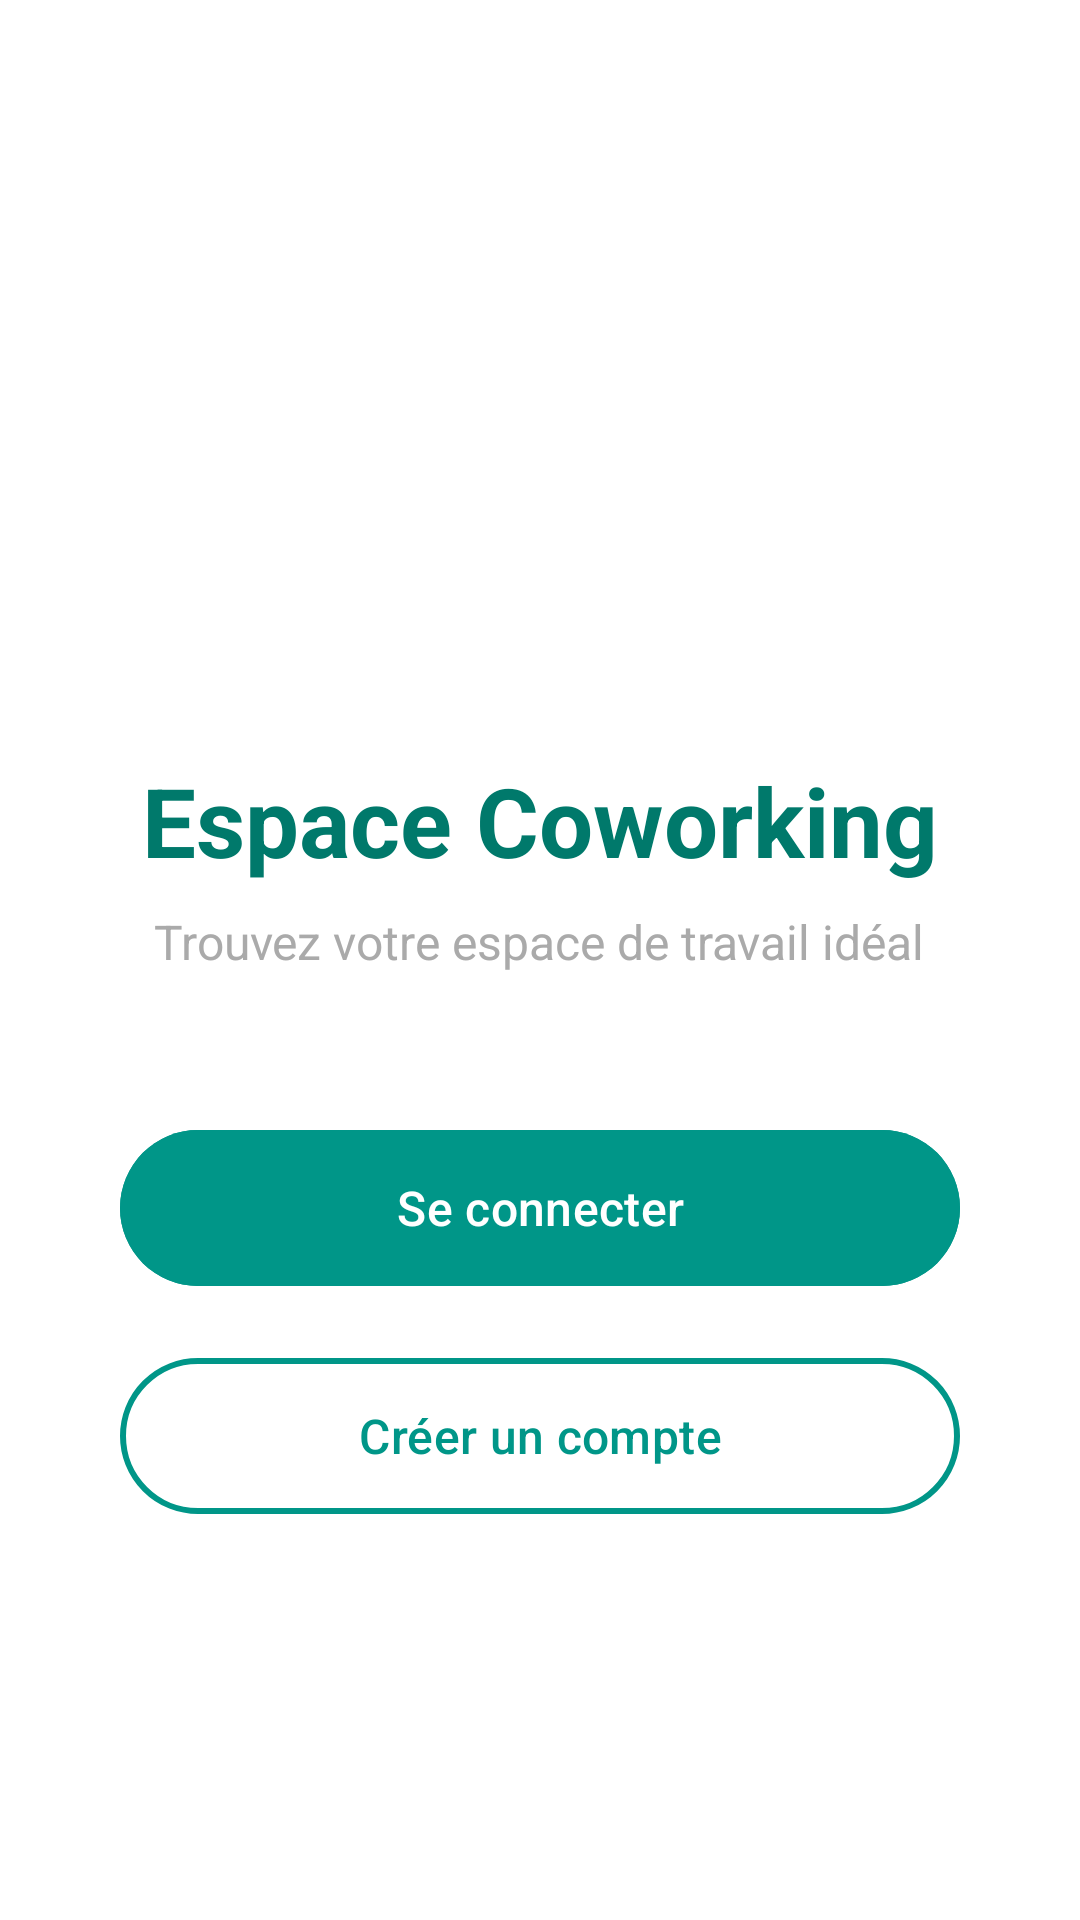

Write the Android layout XML for this screen, with the resource values it uses.
<!-- AndroidManifest.xml: application theme Theme.EspaceCoworking -->
<!-- res/layout/activity_main.xml -->
<?xml version="1.0" encoding="utf-8"?>
<LinearLayout xmlns:android="http://schemas.android.com/apk/res/android"
    xmlns:app="http://schemas.android.com/apk/res-auto"
    android:id="@+id/main"
    android:layout_width="match_parent"
    android:layout_height="match_parent"
    android:background="@color/white"
    android:gravity="center"
    android:orientation="vertical">

    <ImageView
        android:layout_width="150dp"
        android:layout_height="150dp"
        android:layout_marginBottom="3dp"
        android:src="@drawable/logo" />

    <TextView
        android:layout_width="wrap_content"
        android:layout_height="wrap_content"
        android:layout_marginBottom="8dp"
        android:text="Espace Coworking"
        android:textColor="@color/purple_700"
        android:textSize="32sp"
        android:textStyle="bold" />

    <TextView
        android:layout_width="wrap_content"
        android:layout_height="wrap_content"
        android:layout_marginBottom="48dp"
        android:text="Trouvez votre espace de travail idéal"
        android:textColor="@android:color/darker_gray"
        android:textSize="16sp" />

    <com.google.android.material.button.MaterialButton
        android:id="@+id/btnLogin"
        android:layout_width="280dp"
        android:layout_height="60dp"
        android:layout_marginBottom="16dp"
        android:backgroundTint="@color/purple_500"
        android:text="Se connecter"
        android:textAllCaps="false"
        android:textSize="16sp"
        app:cornerRadius="30dp" />

    <com.google.android.material.button.MaterialButton
        android:id="@+id/btnRegister"
        android:layout_width="280dp"
        android:layout_height="60dp"
        android:layout_marginBottom="32dp"
        android:backgroundTint="@color/white"
        android:text="Créer un compte"
        android:textAllCaps="false"
        android:textColor="@color/purple_500"
        android:textSize="16sp"
        app:cornerRadius="30dp"
        app:strokeColor="@color/purple_500"
        app:strokeWidth="2dp" />

</LinearLayout>
<!-- resources referenced by this layout -->
<resources>
  <color name="purple_500">#009688</color>
  <color name="purple_700">#00796B</color>
  <color name="white">#FFFFFFFF</color>
  <!-- drawable logo: webp bitmap (mipmap-hdpi, 2592 bytes) -->
  <style name="Theme.EspaceCoworking" parent="Base.Theme.EspaceCoworking" />
  <style name="Base.Theme.EspaceCoworking" parent="Theme.Material3.DayNight.NoActionBar">
  
          <item name="colorPrimary">@color/purple_500</item>
          <item name="colorOnPrimary">@color/white</item> <item name="colorSecondary">@color/purple_500</item>
          <item name="colorOnSecondary">@color/white</item>
  
          <item name="android:statusBarColor">@color/purple_700</item> <item name="android:windowLightStatusBar">false</item> </style>
</resources>
